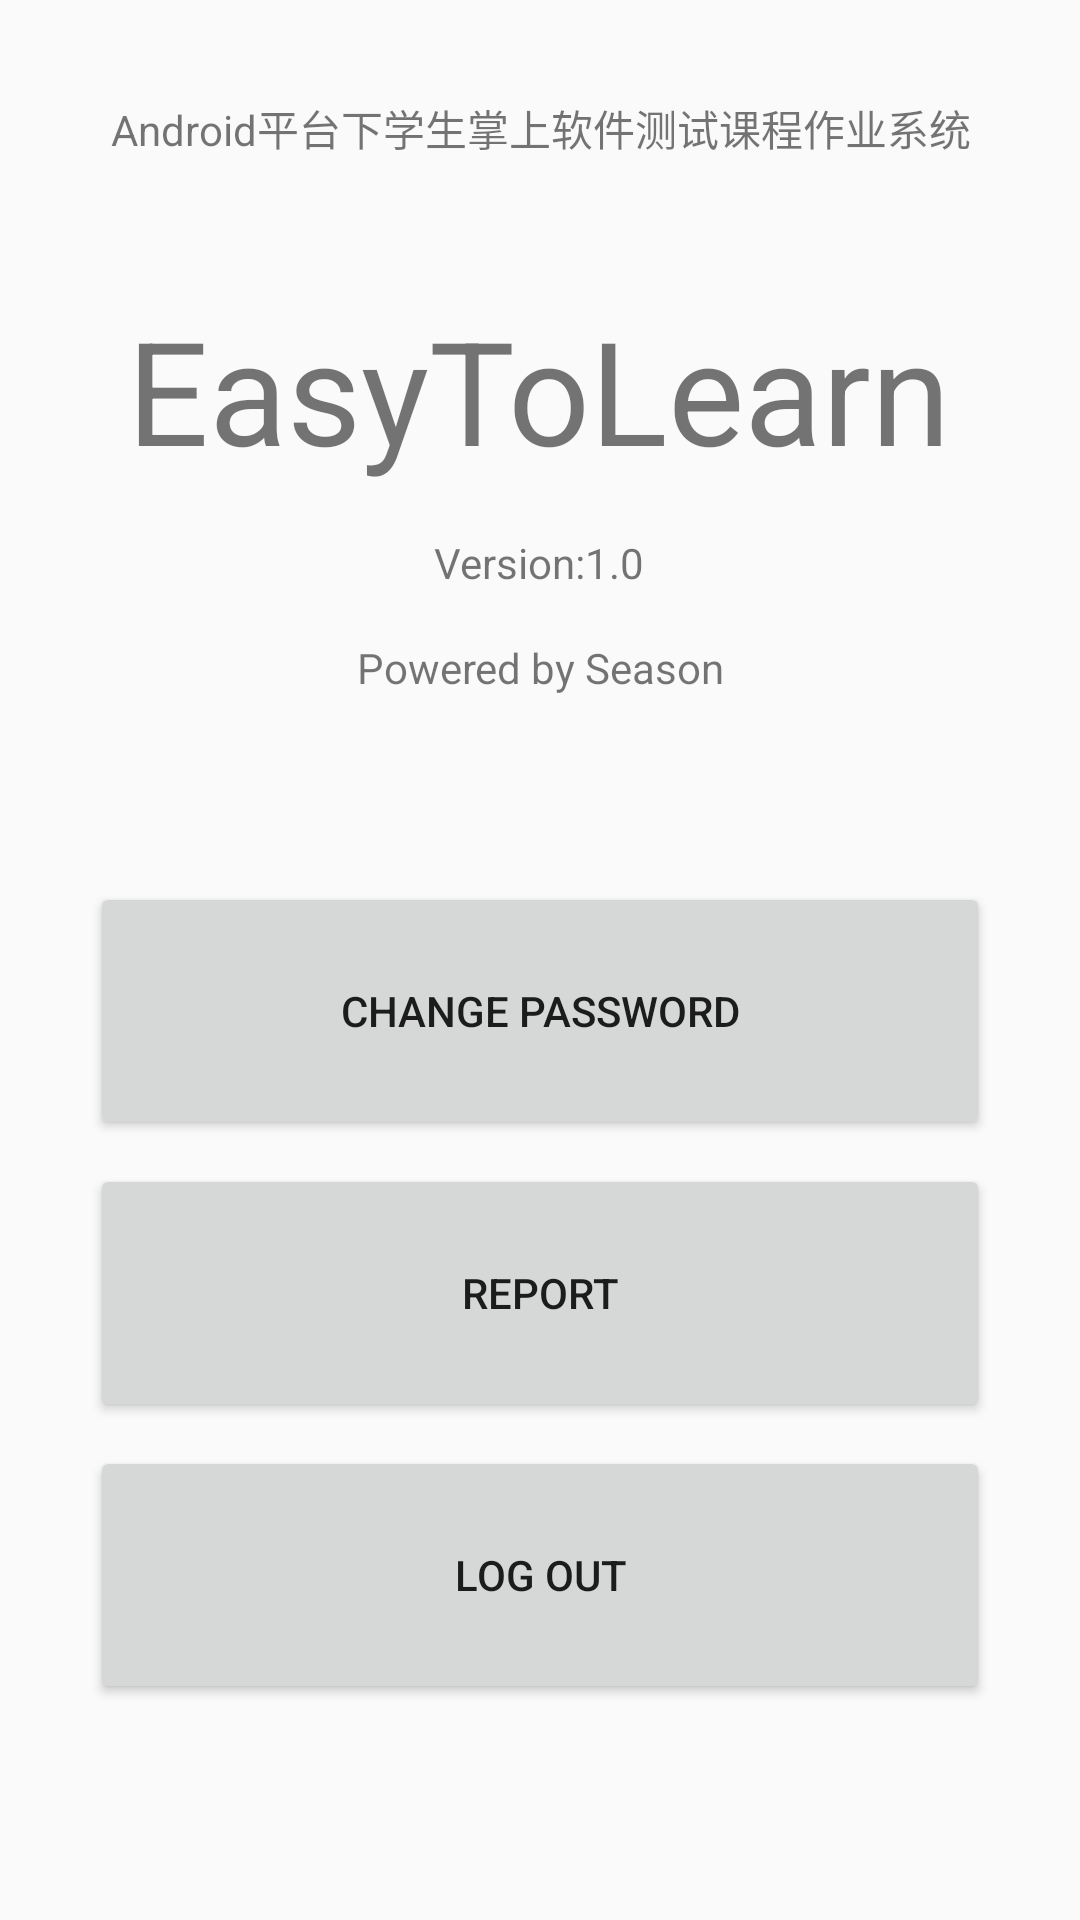

Produce the Android XML layout that renders to this screen, including the resource entries it uses.
<!-- AndroidManifest.xml: application theme AppTheme -->
<!-- res/layout/settings_fragment.xml -->
<?xml version="1.0" encoding="utf-8"?>
<LinearLayout xmlns:android="http://schemas.android.com/apk/res/android"
    android:orientation="vertical"
    android:layout_width="match_parent"
    android:layout_height="match_parent">

    <TextView
        android:layout_width="wrap_content"
        android:layout_height="0dp"
        android:layout_weight="1"
        android:layout_gravity="center"
        android:layout_marginBottom="4dp"
        android:gravity="center"
        android:padding="8dp"
        android:text="Android平台下学生掌上软件测试课程作业系统"/>

    <TextView
        android:id="@+id/textView"
        android:layout_width="wrap_content"
        android:layout_height="wrap_content"
        android:layout_gravity="center"
        android:gravity="center"
        android:padding="8dp"
        android:text="@string/app_name"
        android:textSize="48sp" />

    <TextView
        android:layout_width="wrap_content"
        android:layout_height="wrap_content"
        android:layout_gravity="center"
        android:gravity="center"
        android:padding="8dp"
        android:text="Version:1.0"/>

    <TextView
        android:layout_width="wrap_content"
        android:layout_height="wrap_content"
        android:layout_gravity="center"
        android:layout_marginBottom="50dp"
        android:gravity="center"
        android:padding="8dp"
        android:text="Powered by Season"/>

    <android.support.v7.widget.AppCompatButton
        android:id="@+id/changePassword"
        android:layout_width="300dp"
        android:layout_height="0dp"
        android:layout_weight="1"
        android:layout_gravity="center"
        android:layout_marginTop="4dp"
        android:layout_marginBottom="4dp"
        android:padding="12dp"
        android:text="change password"/>

    <android.support.v7.widget.AppCompatButton
        android:id="@+id/report"
        android:layout_width="300dp"
        android:layout_height="0dp"
        android:layout_weight="1"
        android:layout_gravity="center"
        android:layout_marginTop="4dp"
        android:layout_marginBottom="4dp"
        android:padding="12dp"
        android:text="Report"/>


    <android.support.v7.widget.AppCompatButton
        android:id="@+id/logout"
        android:layout_width="300dp"
        android:layout_height="0dp"
        android:layout_weight="1"
        android:layout_gravity="center"
        android:layout_marginTop="4dp"
        android:layout_marginBottom="72dp"
        android:padding="12dp"
        android:text="Log Out"/>


</LinearLayout>
<!-- resources referenced by this layout -->
<resources>
  <string name="app_name">EasyToLearn</string>
  <style name="AppTheme" parent="Theme.AppCompat.Light.NoActionBar">
          
          <item name="colorPrimary">@color/colorPrimary</item>
          <item name="colorPrimaryDark">@color/colorPrimaryDark</item>
          <item name="colorAccent">@color/colorAccent</item>
      </style>
  <color name="colorPrimary">#3F51B5</color>
  <color name="colorPrimaryDark">#303F9F</color>
  <color name="colorAccent">#3F51B5</color>
</resources>
